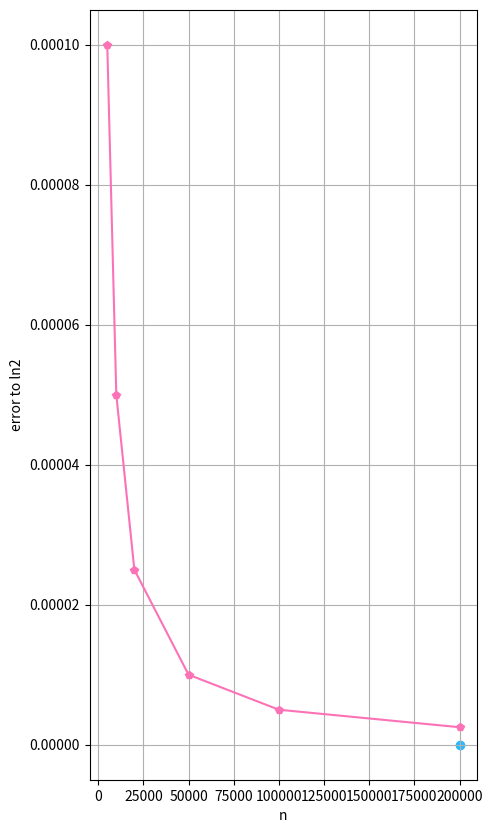

This figure's Python source:
import math
import matplotlib.pyplot as plt

def series_partial_sum(n):
    s = 0
    s = float(s)
    for i in range(1, n + 1):
        s += ((-1) ** (i + 1)) / i
    print(s)
    return s


def main():
    n_values = [5000, 10000, 20000, 50000, 100000, 200000]

    partial_sum_values = []
    for i in range(0, len(n_values)):
        partial_sum_values.append(series_partial_sum(n_values[i]))

    ln2 = math.log(2)

    errors = []
    for i in range(0 , len(partial_sum_values)):
        errors.append(abs(partial_sum_values[i] - ln2))

    plt.figure(figsize=(5, 10))
    plt.plot(n_values, errors, color='#fc72b7', marker='p', linestyle='-')
    plt.xlabel('n')
    plt.ylabel('error to ln2')
    plt.scatter(max(n_values), [0], color='#29b8ff', marker='o') # the error is 0 for ln2
    plt.grid(True)
    plt.show()

    for i in range(0, len(n_values)):
        print("The partial sum for n =", n_values[i], " is:", partial_sum_values[i])

    print('Exact value of ln(2): ', ln2)

main()

